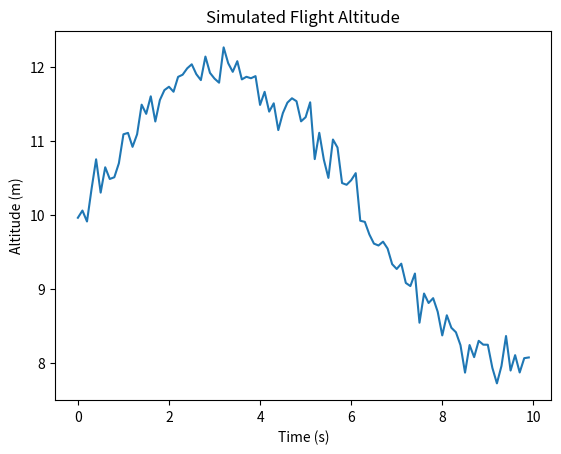

Reproduce this figure in Python.
#!/usr/bin/env python3
import numpy as np
import matplotlib.pyplot as plt

def simulate_flight(duration=10, dt=0.1):
    t = np.arange(0, duration, dt)
    altitude = 10 + 2 * np.sin(0.5 * t) + np.random.normal(0, 0.2, len(t))
    return t, altitude

def main():
    t, altitude = simulate_flight()
    plt.plot(t, altitude)
    plt.xlabel("Time (s)")
    plt.ylabel("Altitude (m)")
    plt.title("Simulated Flight Altitude")
    plt.show()

if __name__ == "__main__":
    main()
